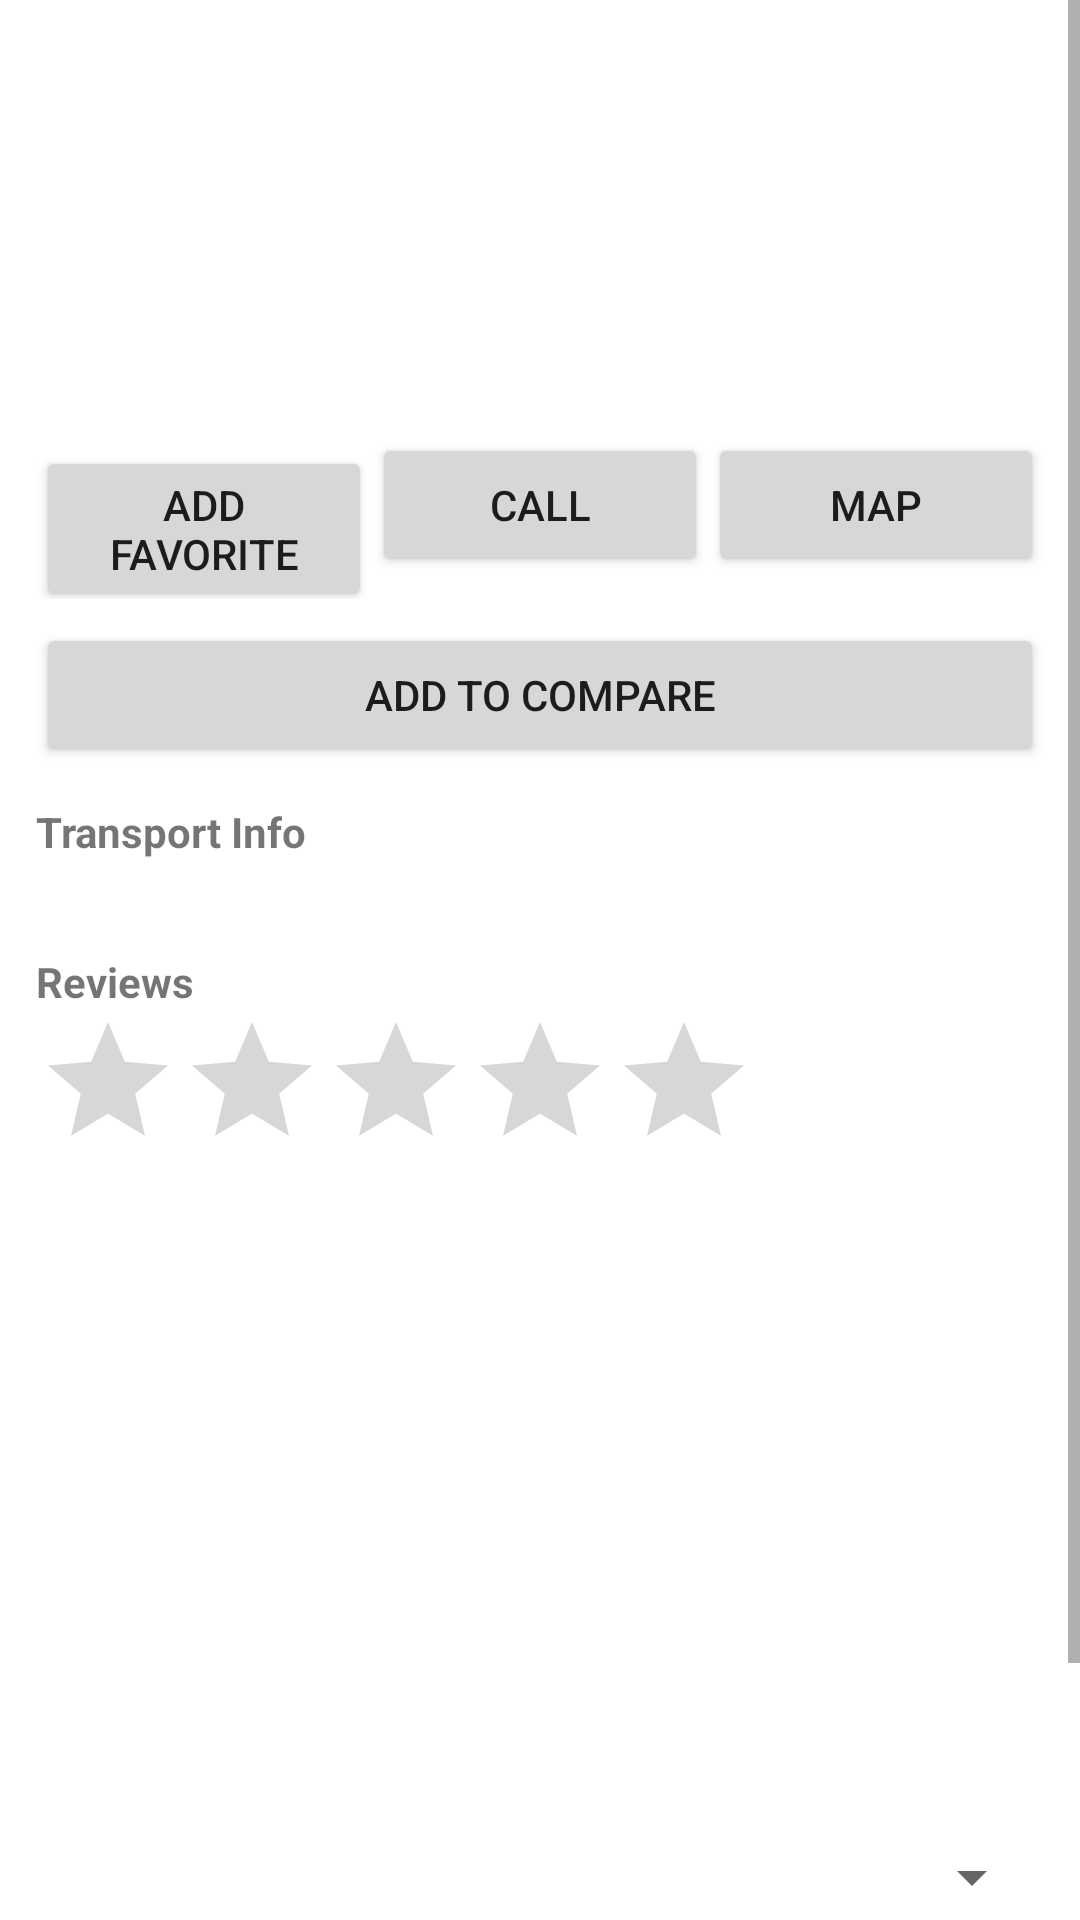

The Android layout XML behind this screen, and the referenced resources:
<!-- AndroidManifest.xml: application theme Theme.SmartSchoolFinder -->
<!-- res/layout/activity_detail.xml -->
﻿<?xml version="1.0" encoding="utf-8"?>
<ScrollView xmlns:android="http://schemas.android.com/apk/res/android"
    android:layout_width="match_parent"
    android:layout_height="match_parent">

    <LinearLayout
        android:layout_width="match_parent"
        android:layout_height="wrap_content"
        android:orientation="vertical"
        android:padding="12dp">

        <TextView
            android:id="@+id/tvDetailName"
            android:layout_width="match_parent"
            android:layout_height="wrap_content"
            android:textSize="22sp"
            android:textStyle="bold" />

        <TextView
            android:id="@+id/tvDetailAddress"
            android:layout_width="match_parent"
            android:layout_height="wrap_content" />

        <TextView
            android:id="@+id/tvDetailPhone"
            android:layout_width="match_parent"
            android:layout_height="wrap_content" />

        <TextView
            android:id="@+id/tvDetailDistrict"
            android:layout_width="match_parent"
            android:layout_height="wrap_content" />

        <TextView
            android:id="@+id/tvDetailType"
            android:layout_width="match_parent"
            android:layout_height="wrap_content" />

        <TextView
            android:id="@+id/tvDetailTuition"
            android:layout_width="match_parent"
            android:layout_height="wrap_content" />

        <LinearLayout
            android:layout_width="match_parent"
            android:layout_height="wrap_content"
            android:layout_marginTop="8dp"
            android:orientation="horizontal">

            <Button
                android:id="@+id/btnFavorite"
                android:layout_width="0dp"
                android:layout_height="wrap_content"
                android:layout_weight="1"
                android:text="@string/add_favorite" />

            <Button
                android:id="@+id/btnCall"
                android:layout_width="0dp"
                android:layout_height="wrap_content"
                android:layout_weight="1"
                android:text="@string/call" />

            <Button
                android:id="@+id/btnMap"
                android:layout_width="0dp"
                android:layout_height="wrap_content"
                android:layout_weight="1"
                android:text="@string/open_map" />
        </LinearLayout>

        <Button
            android:id="@+id/btnAddCompare"
            android:layout_width="match_parent"
            android:layout_height="wrap_content"
            android:layout_marginTop="8dp"
            android:text="@string/add_to_compare" />

        <TextView
            android:layout_width="match_parent"
            android:layout_height="wrap_content"
            android:layout_marginTop="12dp"
            android:text="@string/transport_info"
            android:textStyle="bold" />

        <TextView
            android:id="@+id/tvTransportInfo"
            android:layout_width="match_parent"
            android:layout_height="wrap_content" />

        <TextView
            android:layout_width="match_parent"
            android:layout_height="wrap_content"
            android:layout_marginTop="12dp"
            android:text="@string/reviews"
            android:textStyle="bold" />

        <RatingBar
            android:id="@+id/ratingAverage"
            android:layout_width="wrap_content"
            android:layout_height="wrap_content"
            android:isIndicator="true"
            android:numStars="5"
            android:stepSize="0.5" />

        <ListView
            android:id="@+id/listReviews"
            android:layout_width="match_parent"
            android:layout_height="220dp" />

        <Spinner
            android:id="@+id/spinnerReviewRating"
            android:layout_width="match_parent"
            android:layout_height="wrap_content" />

        <EditText
            android:id="@+id/etComment"
            android:layout_width="match_parent"
            android:layout_height="wrap_content"
            android:hint="@string/comment_hint" />

        <Button
            android:id="@+id/btnAddReview"
            android:layout_width="match_parent"
            android:layout_height="wrap_content"
            android:text="@string/add_review" />

    </LinearLayout>
</ScrollView>
<!-- resources referenced by this layout -->
<resources>
  <string name="add_favorite">Add Favorite</string>
  <string name="add_review">Add Review</string>
  <string name="add_to_compare">Add to Compare</string>
  <string name="call">Call</string>
  <string name="comment_hint">Write your comment</string>
  <string name="open_map">Map</string>
  <string name="reviews">Reviews</string>
  <string name="transport_info">Transport Info</string>
  <style name="Theme.SmartSchoolFinder" parent="Theme.MaterialComponents.DayNight.NoActionBar">
          <item name="colorPrimary">@color/purple_500</item>
          <item name="colorPrimaryVariant">@color/purple_700</item>
          <item name="colorOnPrimary">@color/white</item>
          <item name="colorSecondary">@color/teal_200</item>
          <item name="colorSecondaryVariant">@color/teal_700</item>
          <item name="colorOnSecondary">@color/black</item>
          <item name="android:statusBarColor" tools:targetApi="l">?attr/colorPrimaryVariant</item>
      </style>
  <!-- not gathered from this repository: default colours our renderer supplied (Android Studio template values) -->
  <color name="purple_500">#FF6200EE</color>
  <color name="purple_700">#FF3700B3</color>
  <color name="teal_200">#FF03DAC5</color>
  <color name="teal_700">#FF018786</color>
  <color name="black">#FF000000</color>
  <color name="white">#FFFFFFFF</color>
</resources>
